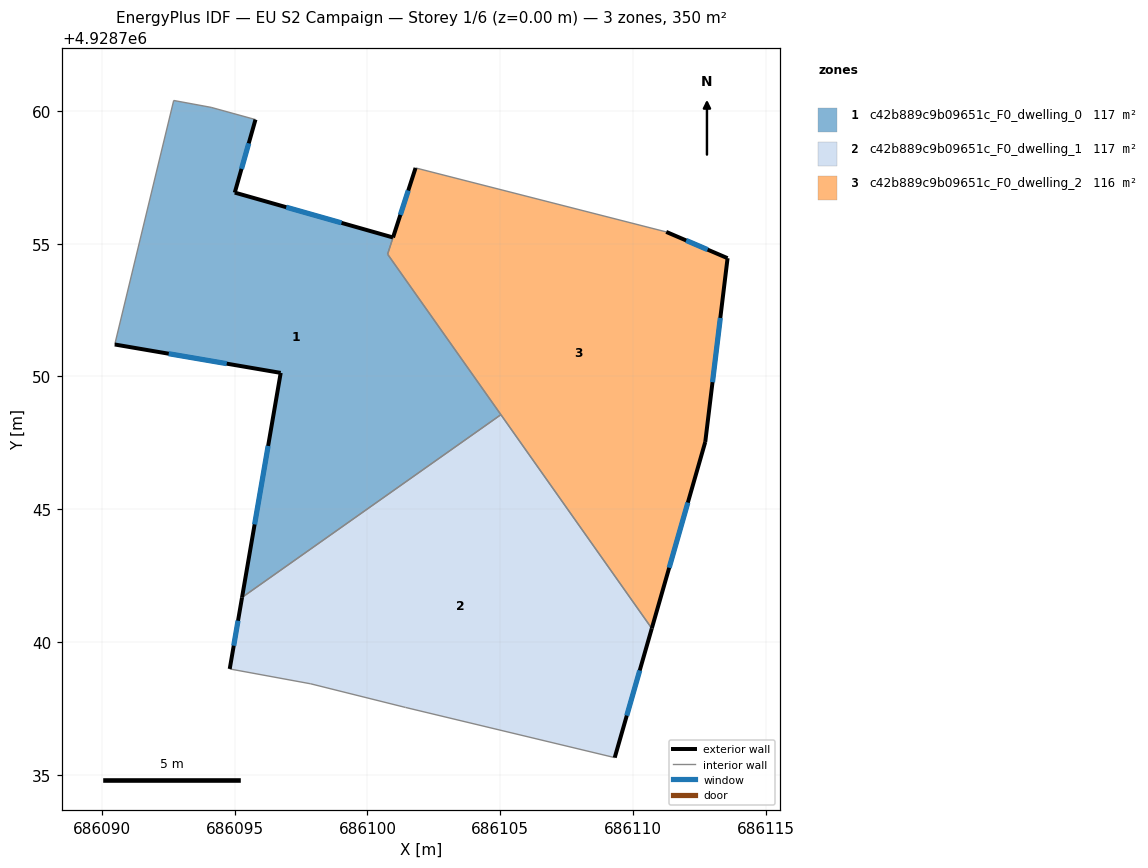
=== STOREY PLAN SPEC (per zone: floor XY polygon, exterior-wall plan segments, windows/doors) ===
zone 1: c42b889c9b09651c_F0_dwelling_0  (116.8 m²)
  floor: (686105.02, 4928748.56) (686100.76, 4928754.60) (686100.96, 4928755.23) (686095.00, 4928756.92) (686095.78, 4928759.67) (686094.11, 4928760.13) (686092.70, 4928760.39) (686090.48, 4928751.20) (686096.73, 4928750.13) (686095.28, 4928741.68)
  exterior wall: (686095.78, 4928759.67) – (686095.00, 4928756.92)  [2.9 m]
    window: (686095.53, 4928758.78) – (686095.25, 4928757.82)  [1.0 m²]
  exterior wall: (686095.00, 4928756.92) – (686100.96, 4928755.23)  [6.2 m]
    window: (686096.94, 4928756.37) – (686099.02, 4928755.78)  [2.3 m²]
  exterior wall: (686095.28, 4928741.68) – (686096.73, 4928750.13)  [8.6 m]
    window: (686095.75, 4928744.43) – (686096.26, 4928747.38)  [3.1 m²]
  exterior wall: (686096.73, 4928750.13) – (686090.48, 4928751.20)  [6.3 m]
    window: (686094.70, 4928750.48) – (686092.51, 4928750.86)  [2.3 m²]
  interior walls: 6
zone 2: c42b889c9b09651c_F0_dwelling_1  (116.6 m²)
  floor: (686109.31, 4928735.64) (686110.71, 4928740.51) (686105.02, 4928748.56) (686095.28, 4928741.68) (686094.81, 4928738.98) (686097.86, 4928738.42) (686101.43, 4928737.53)
  exterior wall: (686110.71, 4928740.51) – (686109.31, 4928735.64)  [5.1 m]
    window: (686110.25, 4928738.93) – (686109.76, 4928737.23)  [1.9 m²]
  exterior wall: (686094.81, 4928738.98) – (686095.28, 4928741.68)  [2.7 m]
    window: (686094.96, 4928739.86) – (686095.12, 4928740.80)  [1.0 m²]
  interior walls: 5
zone 3: c42b889c9b09651c_F0_dwelling_2  (116.3 m²)
  floor: (686110.71, 4928740.51) (686112.72, 4928747.53) (686113.56, 4928754.45) (686111.25, 4928755.44) (686101.81, 4928757.85) (686100.76, 4928754.60)
  exterior wall: (686112.72, 4928747.53) – (686110.71, 4928740.51)  [7.3 m]
    window: (686112.07, 4928745.25) – (686111.36, 4928742.79)  [2.7 m²]
  exterior wall: (686111.25, 4928755.44) – (686113.56, 4928754.45)  [2.5 m]
    window: (686112.00, 4928755.12) – (686112.81, 4928754.78)  [0.9 m²]
  exterior wall: (686113.56, 4928754.45) – (686112.72, 4928747.53)  [7.0 m]
    window: (686113.29, 4928752.20) – (686112.99, 4928749.78)  [2.6 m²]
  exterior wall: (686100.96, 4928755.23) – (686101.81, 4928757.85)  [2.8 m]
    window: (686101.24, 4928756.09) – (686101.53, 4928757.00)  [1.0 m²]
  interior walls: 4

=== DERIVED (storey summary) ===
Building: EU S2 Campaign
Storey: 1 of 6  (floor level z = 0.00 m)
Storey gross floor area: 349.7 m²
Zones on this storey: 3
  - c42b889c9b09651c_F0_dwelling_0: floor 116.8 m²; exterior wall 24.0 m (71.9 m²); 4 window(s) 8.8 m²; WWR 12.2%
  - c42b889c9b09651c_F0_dwelling_1: floor 116.6 m²; exterior wall 7.8 m (23.4 m²); 2 window(s) 2.9 m²; WWR 12.2%
  - c42b889c9b09651c_F0_dwelling_2: floor 116.3 m²; exterior wall 19.5 m (58.6 m²); 4 window(s) 7.2 m²; WWR 12.2%
Zone adjacency (shared interzone walls):
  - c42b889c9b09651c_F0_dwelling_0 ↔ c42b889c9b09651c_F0_dwelling_1
  - c42b889c9b09651c_F0_dwelling_0 ↔ c42b889c9b09651c_F0_dwelling_2
  - c42b889c9b09651c_F0_dwelling_1 ↔ c42b889c9b09651c_F0_dwelling_2